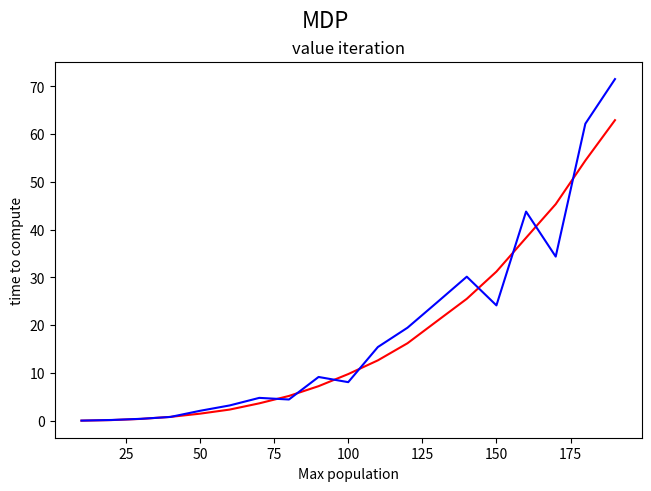
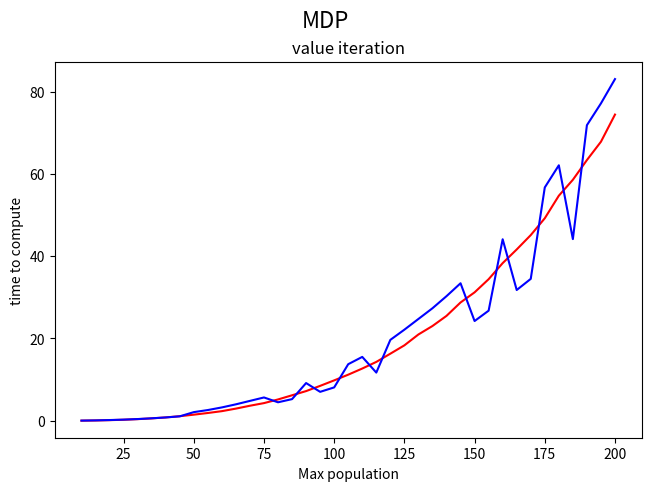
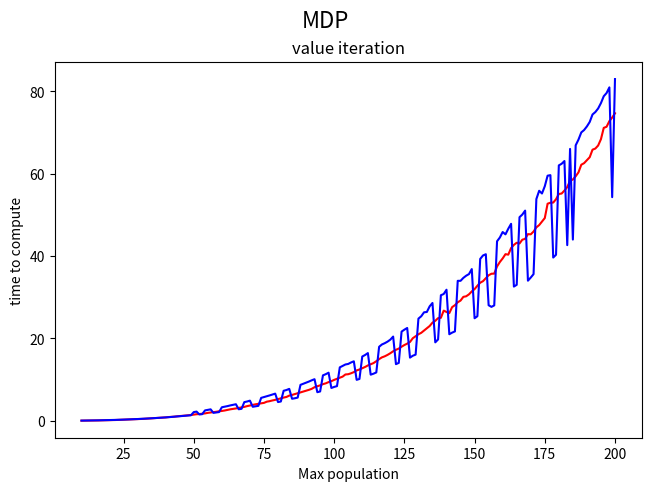

These figures' Python source, in order:
import matplotlib.pyplot as plt

a = [
    0.02800154685974121,
    0.1419997215270996,
    0.3899998664855957,
    0.8130002021789551,
    1.487999677658081,
    2.345510959625244,
    3.6529998779296875,
    5.196510553359985,
    7.246507883071899,
    9.777014255523682,
    12.65001654624939,
    16.23452401161194,
    20.893524169921875,
    25.535550832748413,
    31.231544256210327,
    38.31506681442261,
    45.35155987739563,
    54.481571674346924,
    62.939109563827515,
]
b = [
    0.03800010681152344,
    0.1640005111694336,
    0.4090001583099365,
    0.80299973487854,
    2.0880000591278076,
    3.2109973430633545,
    4.796000003814697,
    4.4535253047943115,
    9.172505378723145,
    8.087000370025635,
    15.439018487930298,
    19.486523866653442,
    24.803539991378784,
    30.167067766189575,
    24.159536361694336,
    43.79857897758484,
    34.374523878097534,
    62.19656729698181,
    71.54209637641907,
]

fig, axs = plt.subplots(1, 1, constrained_layout=True)
fig.suptitle("MDP", fontsize=16)

axs.plot(range(10, 200, 10), a, "r-")
axs.plot(range(10, 200, 10), b, "b-")

axs.set_title("value iteration")
axs.set_xlabel("Max population")
axs.set_ylabel("time to compute")

plt.show()

a = [
    0.0280001163482666,
    0.0709998607635498,
    0.14700055122375488,
    0.2460007667541504,
    0.3930022716522217,
    0.5759997367858887,
    0.8090000152587891,
    1.1100001335144043,
    1.4790024757385254,
    1.887000322341919,
    2.334007501602173,
    2.9535861015319824,
    3.652998208999634,
    4.288998126983643,
    5.178999662399292,
    6.192511796951294,
    7.210556983947754,
    8.481027126312256,
    9.816513776779175,
    11.200017213821411,
    12.694509029388428,
    14.30401873588562,
    16.302037715911865,
    18.331038236618042,
    20.974039554595947,
    23.0305495262146,
    25.49154496192932,
    28.751036405563354,
    31.20905637741089,
    34.40608048439026,
    38.31206655502319,
    41.634058475494385,
    45.1245641708374,
    49.21459078788757,
    54.69906735420227,
    58.56908082962036,
    63.359139919281006,
    67.82061100006104,
    74.41460871696472,
]
b = [
    0.039000749588012695,
    0.09100222587585449,
    0.17199969291687012,
    0.2759978771209717,
    0.41499996185302734,
    0.5970003604888916,
    0.8059990406036377,
    1.0739972591400146,
    2.0965094566345215,
    2.604508638381958,
    3.242999792098999,
    3.993997097015381,
    4.829517364501953,
    5.6635119915008545,
    4.490511894226074,
    5.258512258529663,
    9.16463565826416,
    7.028509855270386,
    8.106999397277832,
    13.748022079467773,
    15.520017147064209,
    11.70752763748169,
    19.659535884857178,
    22.13703465461731,
    24.743041515350342,
    27.345015287399292,
    30.28154468536377,
    33.417543172836304,
    24.237034797668457,
    26.757527828216553,
    44.110596895217896,
    31.77954411506653,
    34.48505735397339,
    56.70809888839722,
    62.090603828430176,
    44.15608525276184,
    71.83560156822205,
    77.13665270805359,
    83.04414296150208,
]

fig, axs = plt.subplots(1, 1, constrained_layout=True)
fig.suptitle("MDP", fontsize=16)

axs.plot(range(10, 201, 5), a, "r-")
axs.plot(range(10, 201, 5), b, "b-")

axs.set_title("value iteration")
axs.set_xlabel("Max population")
axs.set_ylabel("time to compute")

plt.show()

a = [
    0.029000043869018555,
    0.03400111198425293,
    0.040999650955200195,
    0.051000118255615234,
    0.0599980354309082,
    0.07299971580505371,
    0.08199906349182129,
    0.09400415420532227,
    0.1100006103515625,
    0.12299919128417969,
    0.14299988746643066,
    0.1640005111694336,
    0.17999863624572754,
    0.20600008964538574,
    0.22699904441833496,
    0.28299808502197266,
    0.2739999294281006,
    0.3020002841949463,
    0.3299999237060547,
    0.3670024871826172,
    0.3970005512237549,
    0.4290006160736084,
    0.45999956130981445,
    0.5079987049102783,
    0.5470004081726074,
    0.5869998931884766,
    0.6419992446899414,
    0.6780023574829102,
    0.7269997596740723,
    0.7750000953674316,
    0.8131110668182373,
    0.8969993591308594,
    0.9380004405975342,
    0.9939999580383301,
    1.0799884796142578,
    1.1329996585845947,
    1.1945006847381592,
    1.2619986534118652,
    1.3285229206085205,
    1.397510051727295,
    1.5045130252838135,
    1.5875129699707031,
    1.6299998760223389,
    1.7109999656677246,
    1.7865104675292969,
    1.9190025329589844,
    2.0209996700286865,
    2.099113702774048,
    2.185506582260132,
    2.301999568939209,
    2.3819992542266846,
    2.491506576538086,
    2.6489999294281006,
    2.779999256134033,
    2.87399959564209,
    2.9925053119659424,
    3.1125106811523438,
    3.2430012226104736,
    3.3715076446533203,
    3.559000015258789,
    3.7075107097625732,
    3.862999200820923,
    4.001507043838501,
    4.117511749267578,
    4.206508636474609,
    4.347506761550903,
    4.634509563446045,
    4.758037805557251,
    4.933001518249512,
    5.0745086669921875,
    5.267999887466431,
    5.441507577896118,
    5.632000207901001,
    5.783999443054199,
    6.110016107559204,
    6.279020309448242,
    6.491999864578247,
    6.682507753372192,
    6.890506744384766,
    7.0920188426971436,
    7.306015729904175,
    7.508017063140869,
    7.756506443023682,
    8.15050745010376,
    8.383508920669556,
    8.606505870819092,
    8.899014234542847,
    9.09201455116272,
    9.390507221221924,
    9.620505809783936,
    9.93401575088501,
    10.18399977684021,
    10.457998752593994,
    10.719019651412964,
    11.245526552200317,
    11.306017637252808,
    11.533016204833984,
    11.817521333694458,
    12.227035999298096,
    12.45350694656372,
    12.763014078140259,
    13.067017793655396,
    13.440524339675903,
    13.727021217346191,
    14.010509490966797,
    14.464014053344727,
    14.972530126571655,
    15.400036096572876,
    15.656015396118164,
    16.001505374908447,
    16.40852928161621,
    16.877034664154053,
    17.240523099899292,
    17.533030033111572,
    17.992523431777954,
    18.398524045944214,
    18.73152804374695,
    19.14452815055847,
    20.051030158996582,
    20.530521154403687,
    21.01003408432007,
    21.36103653907776,
    21.90552592277527,
    22.426693201065063,
    23.018972396850586,
    23.83129572868347,
    24.278007745742798,
    24.927884817123413,
    25.017008066177368,
    26.749999523162842,
    26.428544521331787,
    26.148047924041748,
    27.59905982017517,
    28.082536697387695,
    28.78352642059326,
    29.19655680656433,
    30.096797227859497,
    30.237518787384033,
    30.709045886993408,
    31.421541452407837,
    31.979012727737427,
    32.80042386054993,
    33.53508639335632,
    33.91060519218445,
    34.61963367462158,
    35.34260439872742,
    35.713543176651,
    35.74405360221863,
    37.48208045959473,
    38.56503081321716,
    39.4355628490448,
    40.46977090835571,
    40.349762201309204,
    41.94728922843933,
    42.72405982017517,
    43.24464559555054,
    43.06209111213684,
    43.986061573028564,
    44.18217349052429,
    45.338624715805054,
    45.286524534225464,
    45.96157908439636,
    46.981573820114136,
    47.53255367279053,
    48.37706899642944,
    49.23453497886658,
    52.723000049591064,
    52.96866297721863,
    53.001967668533325,
    53.81101989746094,
    55.092050075531006,
    55.197110176086426,
    55.92501759529114,
    56.76755332946777,
    58.28504276275635,
    58.612542390823364,
    59.389021158218384,
    60.34905743598938,
    62.193052768707275,
    62.57904243469238,
    63.311572313308716,
    64.02313780784607,
    65.85254430770874,
    66.12057042121887,
    66.85956859588623,
    68.40106248855591,
    71.15054392814636,
    71.41603755950928,
    72.78804588317871,
    73.64958071708679,
    74.6950409412384,
]
b = [
    0.03999948501586914,
    0.04699873924255371,
    0.056999921798706055,
    0.06699991226196289,
    0.07800054550170898,
    0.09000062942504883,
    0.10500025749206543,
    0.11899805068969727,
    0.13400053977966309,
    0.14999961853027344,
    0.1679995059967041,
    0.18600010871887207,
    0.20800018310546875,
    0.23900103569030762,
    0.2539997100830078,
    0.2799997329711914,
    0.30300045013427734,
    0.3299994468688965,
    0.3579995632171631,
    0.38899731636047363,
    0.421999454498291,
    0.4530000686645508,
    0.4849998950958252,
    0.5239989757537842,
    0.5639996528625488,
    0.6030008792877197,
    0.6420004367828369,
    0.6799972057342529,
    0.7280004024505615,
    0.7740001678466797,
    0.8340003490447998,
    0.8670001029968262,
    0.9239990711212158,
    0.9790117740631104,
    1.0360071659088135,
    1.0870108604431152,
    1.1440002918243408,
    1.21000075340271,
    1.273000955581665,
    1.3389990329742432,
    2.1109986305236816,
    2.2225120067596436,
    1.5339999198913574,
    1.6010105609893799,
    2.5165116786956787,
    2.6330251693725586,
    2.7735369205474854,
    1.9189999103546143,
    2.0029988288879395,
    2.1110000610351562,
    3.2775070667266846,
    3.4049997329711914,
    3.559507131576538,
    3.7275092601776123,
    3.861506462097168,
    4.01450777053833,
    2.7945075035095215,
    2.903000593185425,
    4.529507637023926,
    4.682017087936401,
    4.882507562637329,
    3.3980002403259277,
    3.5145092010498047,
    3.620999813079834,
    5.559507608413696,
    5.758507490158081,
    5.970508575439453,
    6.156999349594116,
    6.384508371353149,
    6.588506460189819,
    4.546036958694458,
    4.67850661277771,
    7.284507751464844,
    7.467512130737305,
    7.745506763458252,
    5.3465070724487305,
    5.465999603271484,
    5.629515647888184,
    8.72250747680664,
    8.977507829666138,
    9.257014751434326,
    9.525012731552124,
    9.828506231307983,
    10.096524477005005,
    6.9400177001953125,
    7.120508670806885,
    11.030510187149048,
    11.316526889801025,
    11.672512292861938,
    7.965999364852905,
    8.219999074935913,
    8.416017532348633,
    12.970014333724976,
    13.309507608413696,
    13.670015811920166,
    13.804014205932617,
    14.159016370773315,
    14.444014310836792,
    9.944019794464111,
    10.15601396560669,
    15.603527069091797,
    15.973524570465088,
    16.437522888183594,
    11.196509599685669,
    11.434014797210693,
    11.741014242172241,
    17.96852993965149,
    18.532033681869507,
    18.841036319732666,
    19.222038984298706,
    19.704545974731445,
    20.450523376464844,
    13.754018068313599,
    14.05601716041565,
    21.65505075454712,
    22.13004970550537,
    22.535056352615356,
    15.3395254611969,
    15.79401707649231,
    16.065526723861694,
    24.809035301208496,
    25.382809162139893,
    26.346020698547363,
    26.424602270126343,
    27.7965567111969,
    28.61032509803772,
    19.051007986068726,
    19.749510288238525,
    30.48963761329651,
    30.793805360794067,
    31.832948446273804,
    21.019309520721436,
    21.41002893447876,
    21.70605969429016,
    33.99546527862549,
    33.99153208732605,
    34.70553946495056,
    35.2350754737854,
    35.62802577018738,
    36.8489511013031,
    24.901028156280518,
    25.39651870727539,
    39.31386756896973,
    40.14955258369446,
    40.45214319229126,
    28.063371419906616,
    27.66451382637024,
    28.024731874465942,
    43.600544929504395,
    44.51252722740173,
    45.850074768066406,
    45.277568340301514,
    46.64853811264038,
    47.84369778633118,
    32.59656596183777,
    33.02309703826904,
    49.45208692550659,
    50.09106993675232,
    51.05070638656616,
    34.026554584503174,
    34.785057067871094,
    35.620065450668335,
    53.85807657241821,
    55.86955904960632,
    55.20615291595459,
    56.96676325798035,
    59.52809453010559,
    59.66494917869568,
    39.650022745132446,
    40.31502413749695,
    62.030052185058594,
    62.42654347419739,
    63.094528913497925,
    42.66452765464783,
    66.03553032875061,
    44.01653790473938,
    66.90704941749573,
    68.29902672767639,
    70.0460696220398,
    70.62358808517456,
    71.50107789039612,
    72.58158707618713,
    74.39917755126953,
    74.9866054058075,
    75.85805344581604,
    77.17218041419983,
    78.83654260635376,
    79.60766100883484,
    80.98805785179138,
    54.31755352020264,
    83.00004625320435,
]

fig, axs = plt.subplots(1, 1, constrained_layout=True)
fig.suptitle("MDP", fontsize=16)

axs.plot(range(10, 201, 1), a, "r-")
axs.plot(range(10, 201, 1), b, "b-")

axs.set_title("value iteration")
axs.set_xlabel("Max population")
axs.set_ylabel("time to compute")

plt.show()